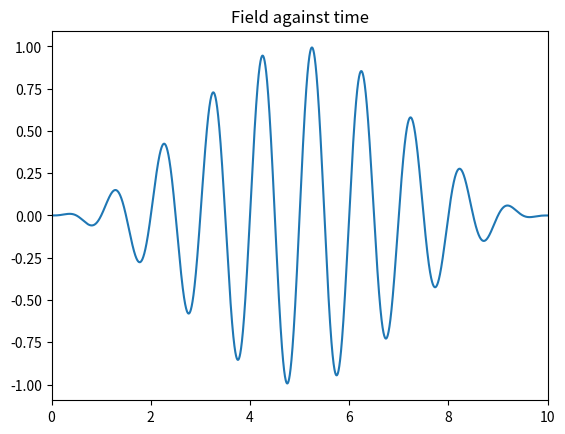
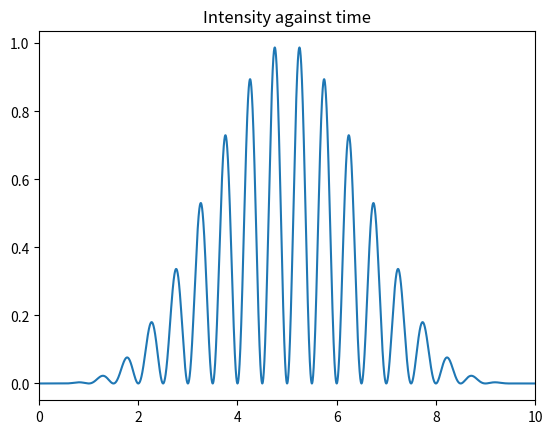
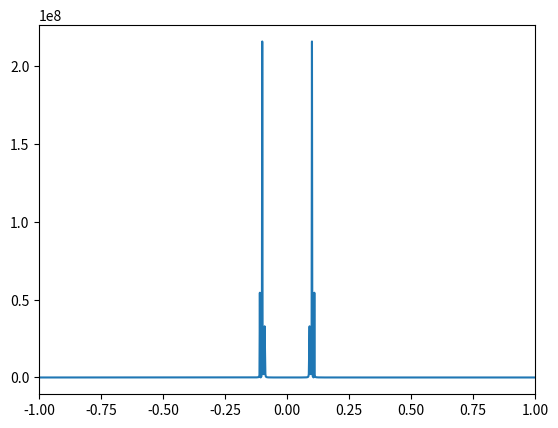

The matplotlib source for these figures, in order:
import numpy as np
import matplotlib.pyplot as plt
#from scipy.fft import fft, ifft
from numpy.fft import fft,ifftshift,fftshift,fftfreq

amplitude = 1
sampling = 0.01                       #Sampling rate or step size
T =10                                 # period of function


FWHM = T*np.arccos(amplitude/2)/np.pi # define a FWHM to determine frequency of pulse                                      # 
f0=np.arccos(amplitude/2)/(FWHM*np.pi)
f0 = 0.1

f=f0*10
                                        #Time array defined in steps of "sampling"
N = 10
t=np.arange(0,N*(2*np.pi)/f0,sampling)
Carrier = np.sin(2*np.pi*f0*(t-N/f0))              
Field=(Carrier*((np.sin(np.pi*f0*t/N))**2))      #Define function to Fourier Transform
#print(y)

plt.figure(1)
plt.xlim(-0,10)
plt.plot(t*f0,Field)                         #Plot (r,t) of Function y
plt.title('Field against time')
plt.show()

plt.figure(2)
plt.xlim(-0,10)
plt.plot(t*f0,Field**2)                         #Plot (r,t) of Function y
plt.title('Intensity against time')
plt.show()

yft = fftshift(fft(ifftshift(Field)))                           
freq = fftshift(fftfreq(t.shape[-1],d = sampling ))         #Returns frequency bins using using window length(n) and 
                                                            #sample spacing (d).

spectrum = np.abs(yft)**2

plt.figure(3)
plt.xlim(-1,1)
plt.plot(freq,spectrum)